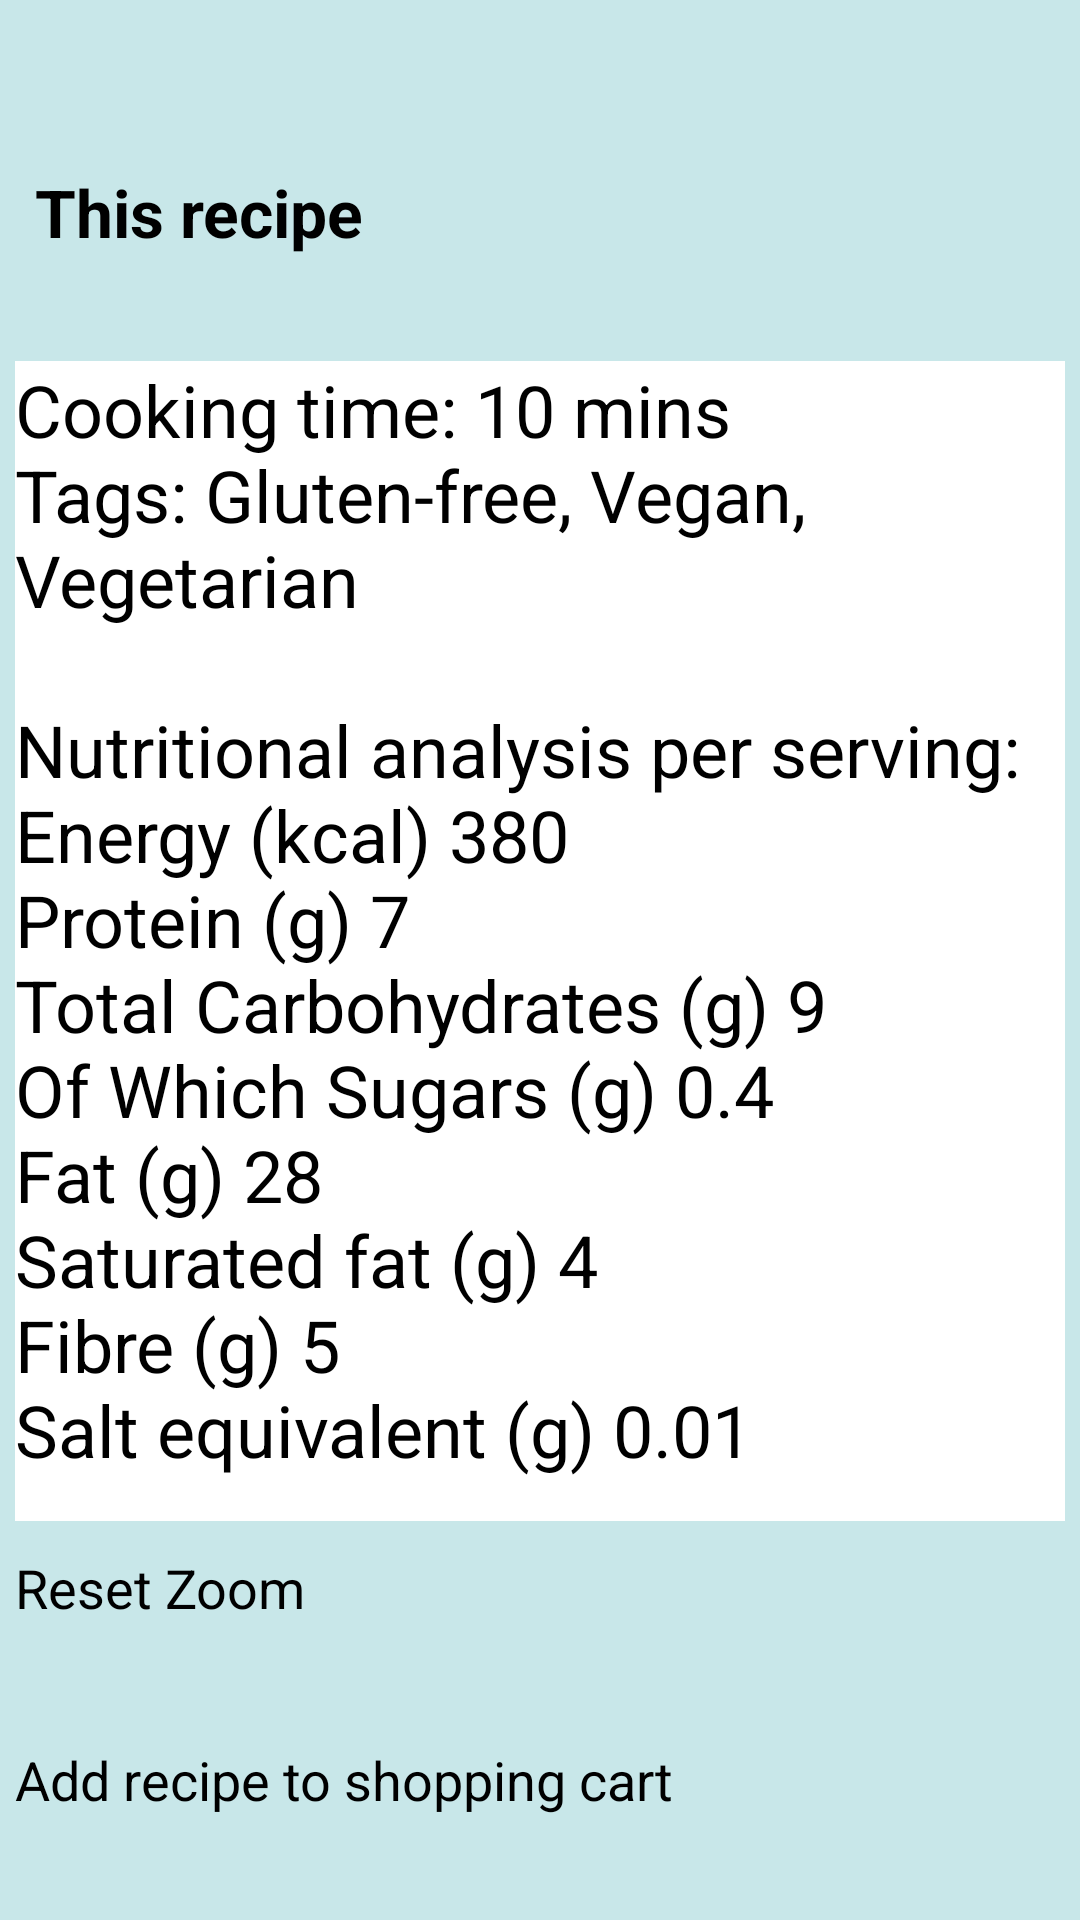

Layout XML and referenced resources for this Android screen:
<!-- AndroidManifest.xml: application theme Theme.healthyHelper -->
<!-- res/layout/recipe_hummus.xml -->
<?xml version="1.0" encoding="utf-8"?>
<androidx.constraintlayout.widget.ConstraintLayout xmlns:android="http://schemas.android.com/apk/res/android"
    android:id="@+id/hummusRecipeConstraintLayoutMain"
    xmlns:app="http://schemas.android.com/apk/res-auto"
    xmlns:tools="http://schemas.android.com/tools"
    android:layout_width="match_parent"
    android:layout_height="match_parent"
    android:background="@color/appBlue"
    tools:context=".HowToUseFeatures">

    <include
        layout="@layout/toolbar"
        android:id="@+id/toolBar" />

    <androidx.constraintlayout.widget.Guideline
        android:id="@+id/guideline1"
        android:layout_width="wrap_content"
        android:layout_height="wrap_content"
        android:orientation="horizontal"
        app:layout_constraintGuide_percent="0.08" />

    <TextView
        android:id="@+id/hyperlink"
        android:layout_width="wrap_content"
        android:layout_height="wrap_content"
        android:gravity="center"
        android:padding="5dp"
        android:text="@string/recipeHummusRecipeHyperlink"
        android:textColor="@color/appBlack"
        android:textSize="22dp"
        android:textStyle="bold"
        app:layout_constraintBottom_toTopOf="@+id/guideline2"
        app:layout_constraintEnd_toEndOf="parent"
        app:layout_constraintStart_toStartOf="parent"
        app:layout_constraintTop_toTopOf="@+id/guideline1"
        tools:ignore="TextContrastCheck" />

    <androidx.constraintlayout.widget.Guideline
        android:id="@+id/guideline2"
        android:layout_width="wrap_content"
        android:layout_height="wrap_content"
        android:orientation="horizontal"
        app:layout_constraintGuide_percent="0.18" />

    <TextView
        android:id="@+id/mainText"
        android:layout_width="0dp"
        android:layout_height="0dp"
        android:layout_margin="5dp"
        android:background="@color/appWhite"
        android:scrollbars="vertical"
        android:text="@string/recipeHummusMainText"
        android:textColor="@color/appBlack"
        android:textSize="24sp"
        app:layout_constraintBottom_toTopOf="@+id/guideline3"
        app:layout_constraintEnd_toEndOf="parent"
        app:layout_constraintStart_toStartOf="parent"
        app:layout_constraintTop_toTopOf="@+id/guideline2" />

    <androidx.constraintlayout.widget.Guideline
        android:id="@+id/guideline3"
        android:layout_width="wrap_content"
        android:layout_height="wrap_content"
        android:orientation="horizontal"
        app:layout_constraintGuide_percent="0.8" />

    <Button
        android:id="@+id/resetZoomButton"
        android:layout_width="0dp"
        android:layout_height="0dp"
        android:layout_margin="5dp"
        android:backgroundTint="@color/appYellow"
        android:text="@string/recipesResetZoomButton"
        android:textSize="18sp"
        app:layout_constraintBottom_toTopOf="@+id/guideline4"
        app:layout_constraintEnd_toEndOf="parent"
        app:layout_constraintStart_toStartOf="parent"
        app:layout_constraintTop_toTopOf="@+id/guideline3" />

    <androidx.constraintlayout.widget.Guideline
        android:id="@+id/guideline4"
        android:layout_width="wrap_content"
        android:layout_height="wrap_content"
        android:orientation="horizontal"
        app:layout_constraintGuide_percent="0.9" />

    <Button
        android:id="@+id/shoppingCartButton"
        android:layout_width="0dp"
        android:layout_height="0dp"
        android:layout_margin="5dp"
        android:backgroundTint="@color/appYellow"
        android:text="@string/recipesAddRecipeToShoppingCartButton"
        android:textSize="18sp"
        app:layout_constraintBottom_toBottomOf="parent"
        app:layout_constraintEnd_toEndOf="parent"
        app:layout_constraintStart_toStartOf="parent"
        app:layout_constraintTop_toTopOf="@+id/guideline4" />

</androidx.constraintlayout.widget.ConstraintLayout>
<!-- res/layout/toolbar.xml (included above) -->
<?xml version="1.0" encoding="utf-8"?>
<androidx.appcompat.widget.Toolbar xmlns:android="http://schemas.android.com/apk/res/android"
    android:id="@+id/customToolbar"
    android:layout_width="match_parent"
    android:layout_height="wrap_content"
    xmlns:app="http://schemas.android.com/apk/res-auto"
    android:background="@color/primaryPurple"
    app:popupTheme="@style/ThemeOverlay.AppCompat.Light"
    android:theme="@style/ThemeOverlay.AppCompat.Dark.ActionBar"
    app:titleTextAppearance="@style/Toolbar.TitleText">
</androidx.appcompat.widget.Toolbar>
<!-- resources referenced by this layout -->
<resources>
  <color name="appBlack">#FF000000</color>
  <color name="appBlue">#C8E7E9</color>
  <color name="appWhite">#FFFFFFFF</color>
  <color name="appYellow">#E6E600</color>
  <color name="primaryPurple">#FF6200EE</color>
  <string name="recipeHummusMainText">Cooking time: 10 mins\nTags: Gluten-free, Vegan, Vegetarian\n \nNutritional analysis per serving: \nEnergy (kcal) 380 \nProtein (g) 7 \nTotal Carbohydrates (g) 9 \nOf Which Sugars (g) 0.4 \nFat (g) 28 \nSaturated fat (g) 4 \nFibre (g) 5 \nSalt equivalent (g) 0.01 \n\nINGREDIENTS \n • 1 can chickpeas drained. \n • 60ml cold water plus a 30ml for a looser consistency. \n • 1 small garlic clove peeled and crushed. \n • 1 lemon juiced then 1/2 zested. \n • 3 tbsp tahini. \n • 1 tbsp olive oil to garnish (optional). \n • Mixed crudites and toasted pitta bread to serve (optional). \n\nMETHOD\n \nSTEP 1: Thoroughly rinse the chickpeas in a colander under cold running water. Tip into the large bowl of a food processor along with 60ml of water and blitz until almost smooth. Add the garlic, lemon and tahini and blitz again. if the consistency is too thick, Gradually pour in up to 30ml more water then blitz again for about 5 mins or until the hummus is smooth and silky.\n \nSTEP 2: Season with a good pinch of sea salt and transfer to a bowl. Swirl the top of the hummus with the back of a dessert spoon and drizzle over a little olive oil. Serve with crunchy crudités and toasted pitta bread if you like.</string>
  <string name="recipeHummusRecipeHyperlink">This recipe <a href="https://www.bbcgoodfood.com/recipes/hummus">from BBC good food is available here</a></string>
  <string name="recipesAddRecipeToShoppingCartButton">Add recipe to shopping cart</string>
  <string name="recipesResetZoomButton">Reset Zoom</string>
  <style name="Toolbar.TitleText" parent="TextAppearance.Widget.AppCompat.Toolbar.Title">
          <item name="android:textSize">28dp</item>
      </style>
  <style name="Theme.healthyHelper" parent="Theme.AppCompat.Light.NoActionBar">
          <item name="android:statusBarColor">@color/secondaryPurple</item>
      </style>
  <color name="secondaryPurple">#FF3700B3</color>
</resources>
